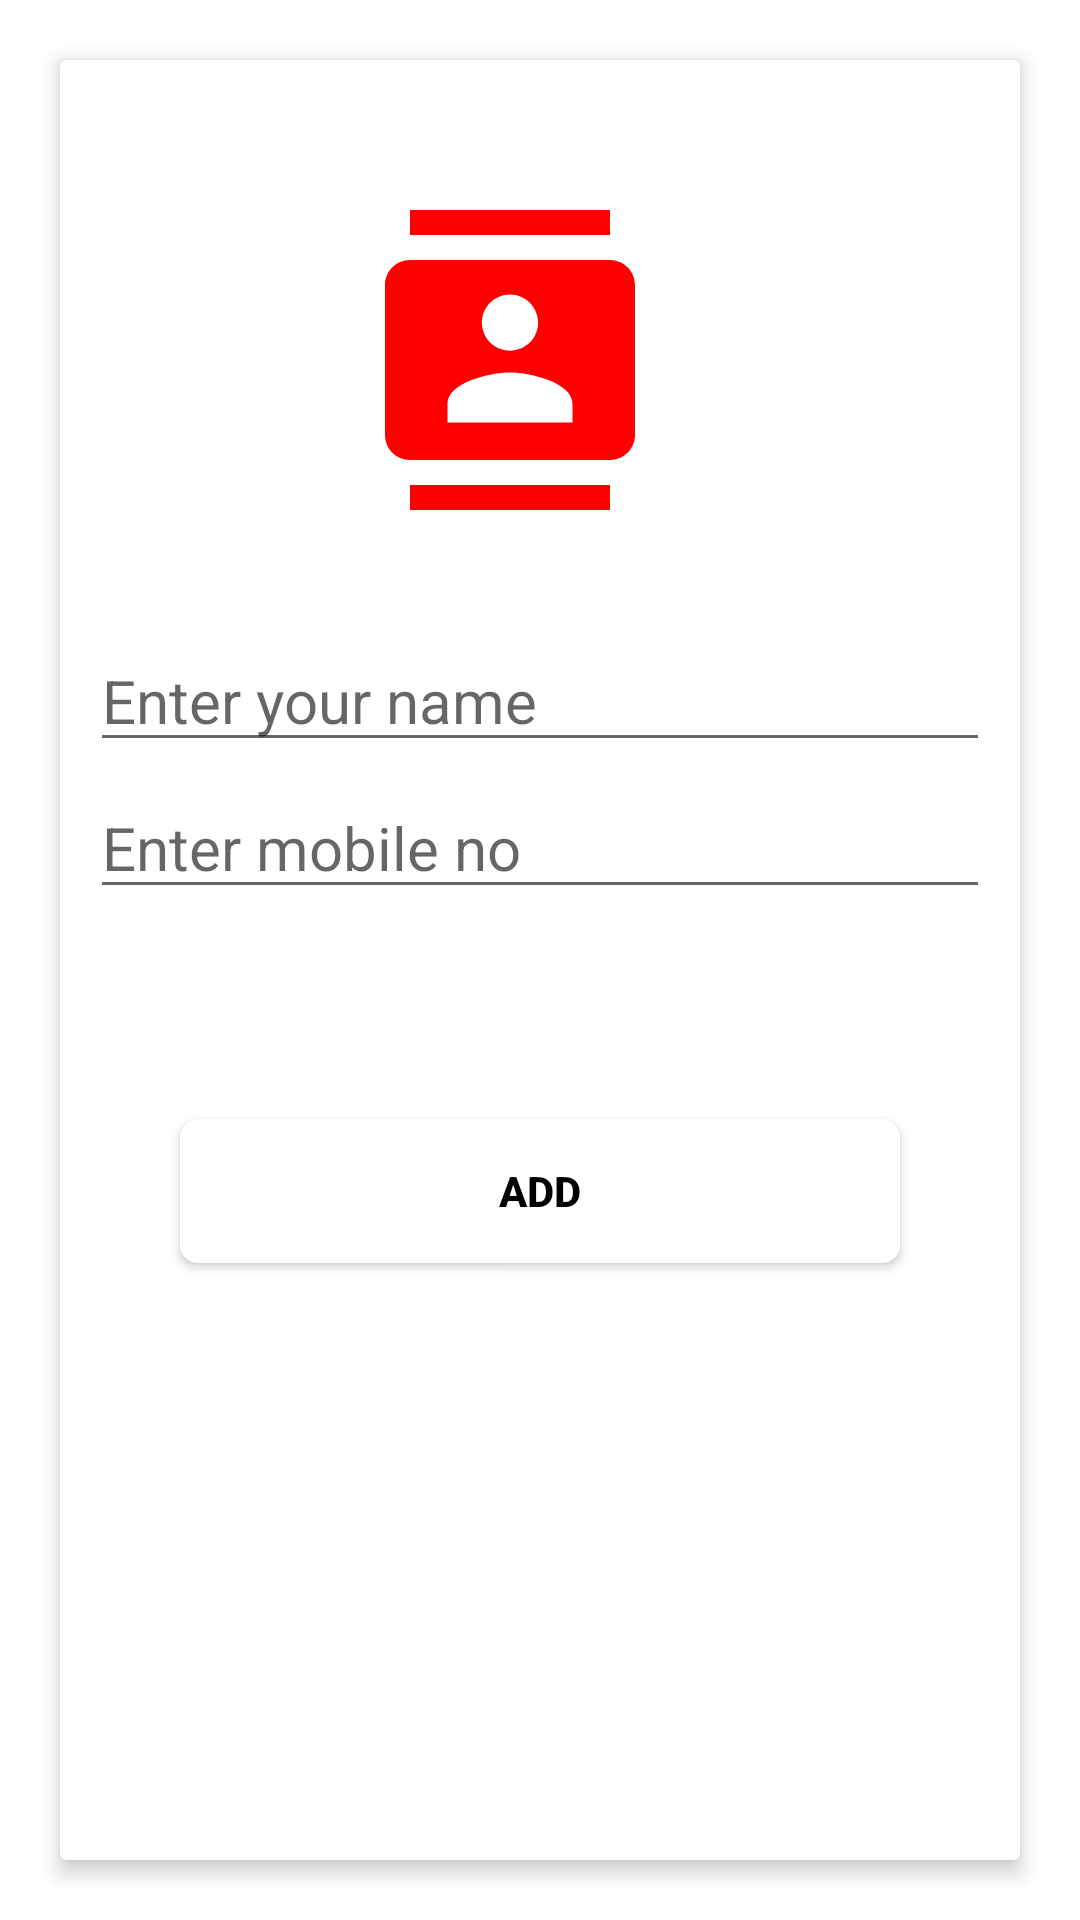

The Android layout XML behind this screen, and the referenced resources:
<!-- AndroidManifest.xml: activity theme Theme.OnEmerge -->
<!-- res/layout/activity_add.xml -->
<?xml version="1.0" encoding="utf-8"?>
<androidx.constraintlayout.widget.ConstraintLayout xmlns:android="http://schemas.android.com/apk/res/android"
    xmlns:app="http://schemas.android.com/apk/res-auto"
    xmlns:tools="http://schemas.android.com/tools"
    android:id="@+id/main"
    android:layout_width="match_parent"
    android:layout_height="match_parent"
    tools:context=".AddActivity">
        <LinearLayout
            android:layout_width="match_parent"
            android:layout_height="match_parent"
            android:orientation="vertical"
            android:padding="10dp">

            
            <androidx.cardview.widget.CardView
                android:layout_gravity="center"
                android:layout_width="match_parent"
                android:layout_height="match_parent"
                app:cardElevation="4dp"
                android:layout_margin="10dp">

                <LinearLayout
                    android:layout_width="match_parent"
                    android:layout_height="wrap_content"
                    android:padding="10dp"
                    android:orientation="horizontal">
                    
                    <LinearLayout
                        android:layout_width="0dp"
                        android:layout_height="wrap_content"
                        android:layout_weight="1"
                        android:orientation="vertical">
                        <ImageView
                            android:layout_width="100dp"
                            android:layout_height="100dp"
                            android:src="@drawable/baseline_contacts_24"
                            android:layout_marginEnd="10dp"
                            android:layout_marginTop="40dp"
                            android:layout_marginBottom="40dp"
                            android:layout_gravity="center"/>

                        
                        <LinearLayout
                            android:layout_width="match_parent"
                            android:layout_height="wrap_content"
                            android:layout_marginBottom="5dp"
                            android:orientation="horizontal">

                            <EditText
                                android:id="@+id/name_input"
                                android:layout_width="0dp"
                                android:layout_height="wrap_content"
                                android:layout_weight="2"
                                android:inputType="text"
                                android:hint="Enter your name"
                                android:textSize="20sp"/>
                        </LinearLayout>

                        
                        <LinearLayout
                            android:layout_width="match_parent"
                            android:layout_height="wrap_content"
                            android:orientation="horizontal"
                            android:layout_marginBottom="40dp">

                            <EditText
                                android:id="@+id/mobileno_input"
                                android:layout_width="0dp"
                                android:layout_height="wrap_content"
                                android:layout_weight="2"
                                android:maxLength="10"
                                android:textSize="20sp"
                                android:hint="Enter mobile no" />
                        </LinearLayout>

                        <Button
                            android:id="@+id/add_button"
                            android:layout_width="match_parent"
                            android:layout_height="wrap_content"
                            android:layout_margin="30dp"
                            android:textColor="@color/colourtextfirst"
                            android:textStyle="bold"
                            android:background="@drawable/backgroundbutton"
                            android:text="ADD" />
                    </LinearLayout>
                </LinearLayout>
            </androidx.cardview.widget.CardView>
            
            

        </LinearLayout>
</androidx.constraintlayout.widget.ConstraintLayout>
<!-- resources referenced by this layout -->
<resources>
  <color name="colourtextfirst">#000000</color>
  <!-- drawable backgroundbutton (drawable) -->
  <?xml version="1.0" encoding="utf-8"?>
  <shape xmlns:android="http://schemas.android.com/apk/res/android"
      android:shape="rectangle">
      <solid android:color="@color/colourPrimary"/>
      <corners android:radius="6dp"/>
  </shape>
  <!-- drawable baseline_contacts_24 (drawable) -->
  <vector xmlns:android="http://schemas.android.com/apk/res/android" android:height="24dp" android:tint="#FF0000" android:viewportHeight="24" android:viewportWidth="24" android:width="24dp">
        
      <path android:fillColor="@android:color/white" android:pathData="M20,0L4,0v2h16L20,0zM4,24h16v-2L4,22v2zM20,4L4,4c-1.1,0 -2,0.9 -2,2v12c0,1.1 0.9,2 2,2h16c1.1,0 2,-0.9 2,-2L22,6c0,-1.1 -0.9,-2 -2,-2zM12,6.75c1.24,0 2.25,1.01 2.25,2.25s-1.01,2.25 -2.25,2.25S9.75,10.24 9.75,9 10.76,6.75 12,6.75zM17,17L7,17v-1.5c0,-1.67 3.33,-2.5 5,-2.5s5,0.83 5,2.5L17,17z"/>
      
  </vector>
  <style name="Theme.OnEmerge" parent="Theme.MaterialComponents.DayNight.DarkActionBar">
          
          <item name="colorPrimary">@color/purple_500</item>
          <item name="colorPrimaryVariant">@color/purple_700</item>
          <item name="colorOnPrimary">@color/white</item>
          
          <item name="colorSecondary">@color/teal_200</item>
          <item name="colorSecondaryVariant">@color/teal_700</item>
          <item name="colorOnSecondary">@color/black</item>
          
          <item name="android:statusBarColor">?attr/colorPrimaryVariant</item>
          
      </style>
  <color name="colourPrimary">#FFFFFF</color>
  <color name="purple_500">#FF0000</color>
      //APPBAR
  <color name="purple_700">#FF0000</color>
      //upperbar
  <color name="white">#FFFFFFFF</color>
  <color name="teal_200">#FF0000</color>
      //message
  <color name="teal_700">#FF018786</color>
  <color name="black">#FFF9F9</color>
</resources>
